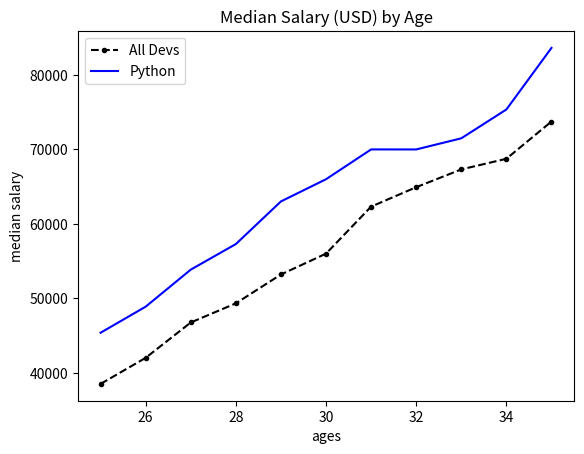

Source code (Python):
from matplotlib import pyplot as plt

# Median Developer Salaries by Age
ages_x = [25, 26, 27, 28, 29, 30, 31, 32, 33, 34, 35]

dev_y = [38496, 42000, 46752, 49320, 53200,
         56000, 62316, 64928, 67317, 68748, 73752]

# Median Python Developer Salaries by Age
py_dev_y = [45372, 48876, 53850, 57287, 63016,
            65998, 70003, 70000, 71496, 75370, 83640]


plt.plot(ages_x, dev_y, color='k', linestyle='--',marker = '.',  label = 'All Devs')
plt.plot(ages_x, py_dev_y, color = 'b', label = 'Python')

plt.xlabel("ages")
plt.ylabel('median salary')
plt.title('Median Salary (USD) by Age')

plt.legend()


plt.show()